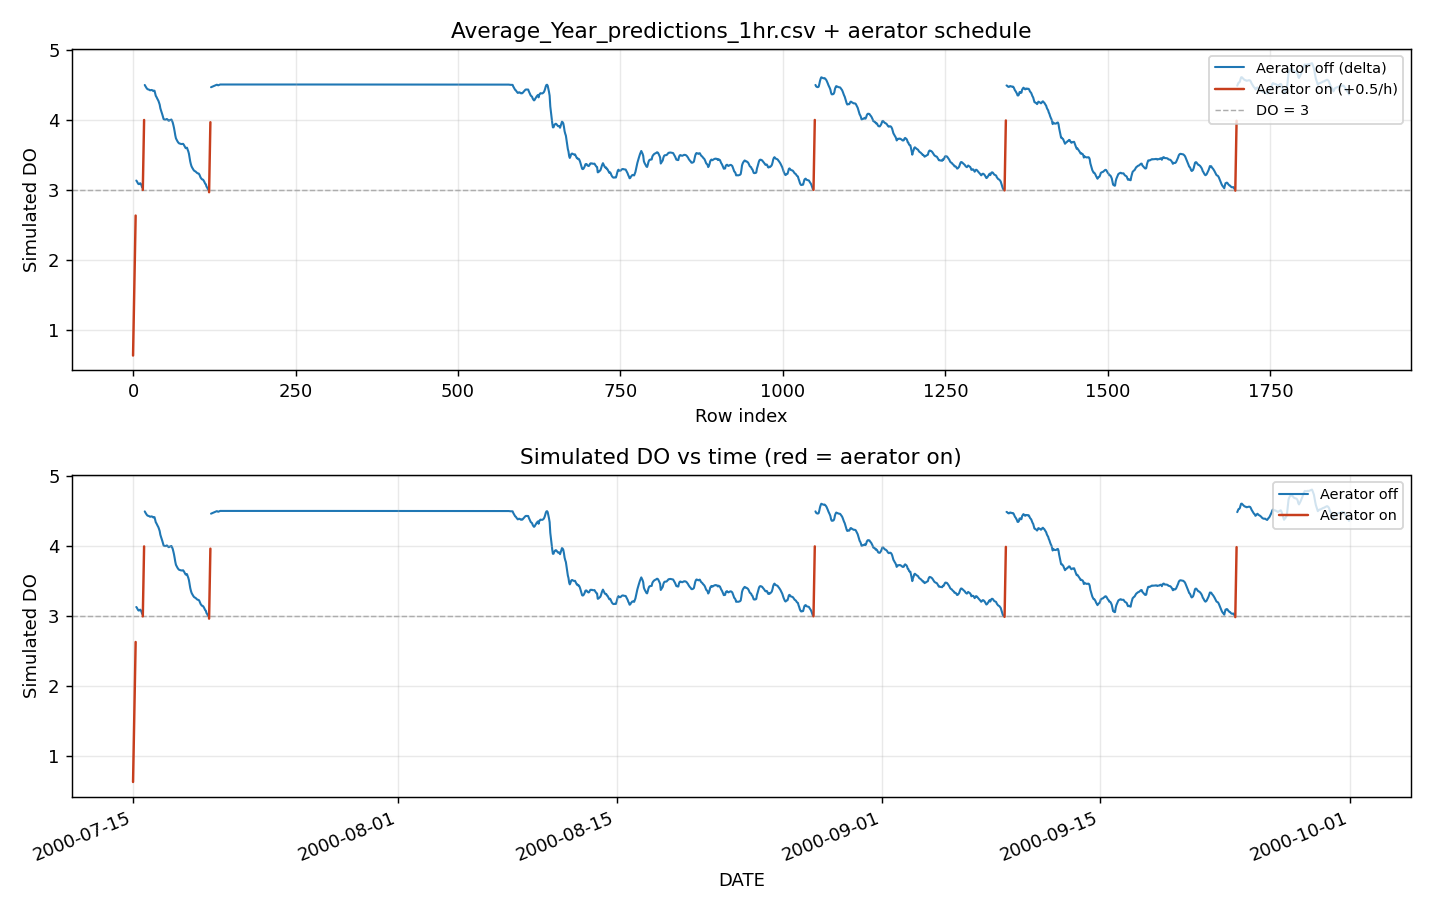

Values plotted in this chart, from the file beside it:
DATE, simulated_DO, aerator_on, pred_DO_delta_applied
2000-07-15 00:00:00, 0.6331, True, 
2000-07-15 01:00:00, 1.133, True, 
2000-07-15 02:00:00, 1.633, True, 
2000-07-15 03:00:00, 2.133, True, 
2000-07-15 04:00:00, 2.633, True, 
2000-07-15 05:00:00, 3.133, False, -0.01057
2000-07-15 06:00:00, 3.12, False, -0.0127
2000-07-15 07:00:00, 3.102, False, -0.01815
2000-07-15 08:00:00, 3.086, False, -0.01603
2000-07-15 09:00:00, 3.082, False, -0.004483
2000-07-15 10:00:00, 3.088, False, 0.006653
2000-07-15 11:00:00, 3.095, False, 0.006653
2000-07-15 12:00:00, 3.085, False, -0.009939
2000-07-15 13:00:00, 3.064, False, -0.02119
2000-07-15 14:00:00, 3.034, False, -0.02991
2000-07-15 15:00:00, 2.999, True, 
2000-07-15 16:00:00, 3.499, True, 
2000-07-15 17:00:00, 3.999, True, 
2000-07-15 18:00:00, 4.499, False, -0.03284
2000-07-15 19:00:00, 4.482, False, -0.0171
2000-07-15 20:00:00, 4.467, False, -0.01498
2000-07-15 21:00:00, 4.452, False, -0.01498
2000-07-15 22:00:00, 4.441, False, -0.01081
2000-07-15 23:00:00, 4.436, False, -0.005164
2000-07-16 00:00:00, 4.434, False, -0.001405
2000-07-16 01:00:00, 4.429, False, -0.005259
2000-07-16 02:00:00, 4.423, False, -0.006223
2000-07-16 03:00:00, 4.424, False, 0.0007602
2000-07-16 04:00:00, 4.427, False, 0.003241
2000-07-16 05:00:00, 4.427, False, -0.0003435
2000-07-16 06:00:00, 4.421, False, -0.005439
2000-07-16 07:00:00, 4.413, False, -0.008563
2000-07-16 08:00:00, 4.417, False, 0.004646
2000-07-16 09:00:00, 4.416, False, -0.0006862
2000-07-16 10:00:00, 4.381, False, -0.03591
2000-07-16 11:00:00, 4.343, False, -0.03757
2000-07-16 12:00:00, 4.328, False, -0.01506
2000-07-16 13:00:00, 4.308, False, -0.01946
2000-07-16 14:00:00, 4.29, False, -0.01853
2000-07-16 15:00:00, 4.273, False, -0.0173
2000-07-16 16:00:00, 4.246, False, -0.02656
2000-07-16 17:00:00, 4.217, False, -0.02885
2000-07-16 18:00:00, 4.166, False, -0.05107
2000-07-16 19:00:00, 4.135, False, -0.0307
2000-07-16 20:00:00, 4.106, False, -0.02904
2000-07-16 21:00:00, 4.077, False, -0.02904
2000-07-16 22:00:00, 4.046, False, -0.0318
2000-07-16 23:00:00, 4.012, False, -0.03387
2000-07-17 00:00:00, 4.006, False, -0.006197
2000-07-17 01:00:00, 4.004, False, -0.001676
2000-07-17 02:00:00, 4.004, False, 0.0001988
2000-07-17 03:00:00, 4.008, False, 0.00365
2000-07-17 04:00:00, 4.013, False, 0.004821
2000-07-17 05:00:00, 4.006, False, -0.006876
2000-07-17 06:00:00, 3.994, False, -0.01188
2000-07-17 07:00:00, 3.988, False, -0.005946
2000-07-17 08:00:00, 3.992, False, 0.004646
2000-07-17 09:00:00, 3.998, False, 0.005314
2000-07-17 10:00:00, 4.001, False, 0.00353
2000-07-17 11:00:00, 4.005, False, 0.00353
... 1,813 more rows
